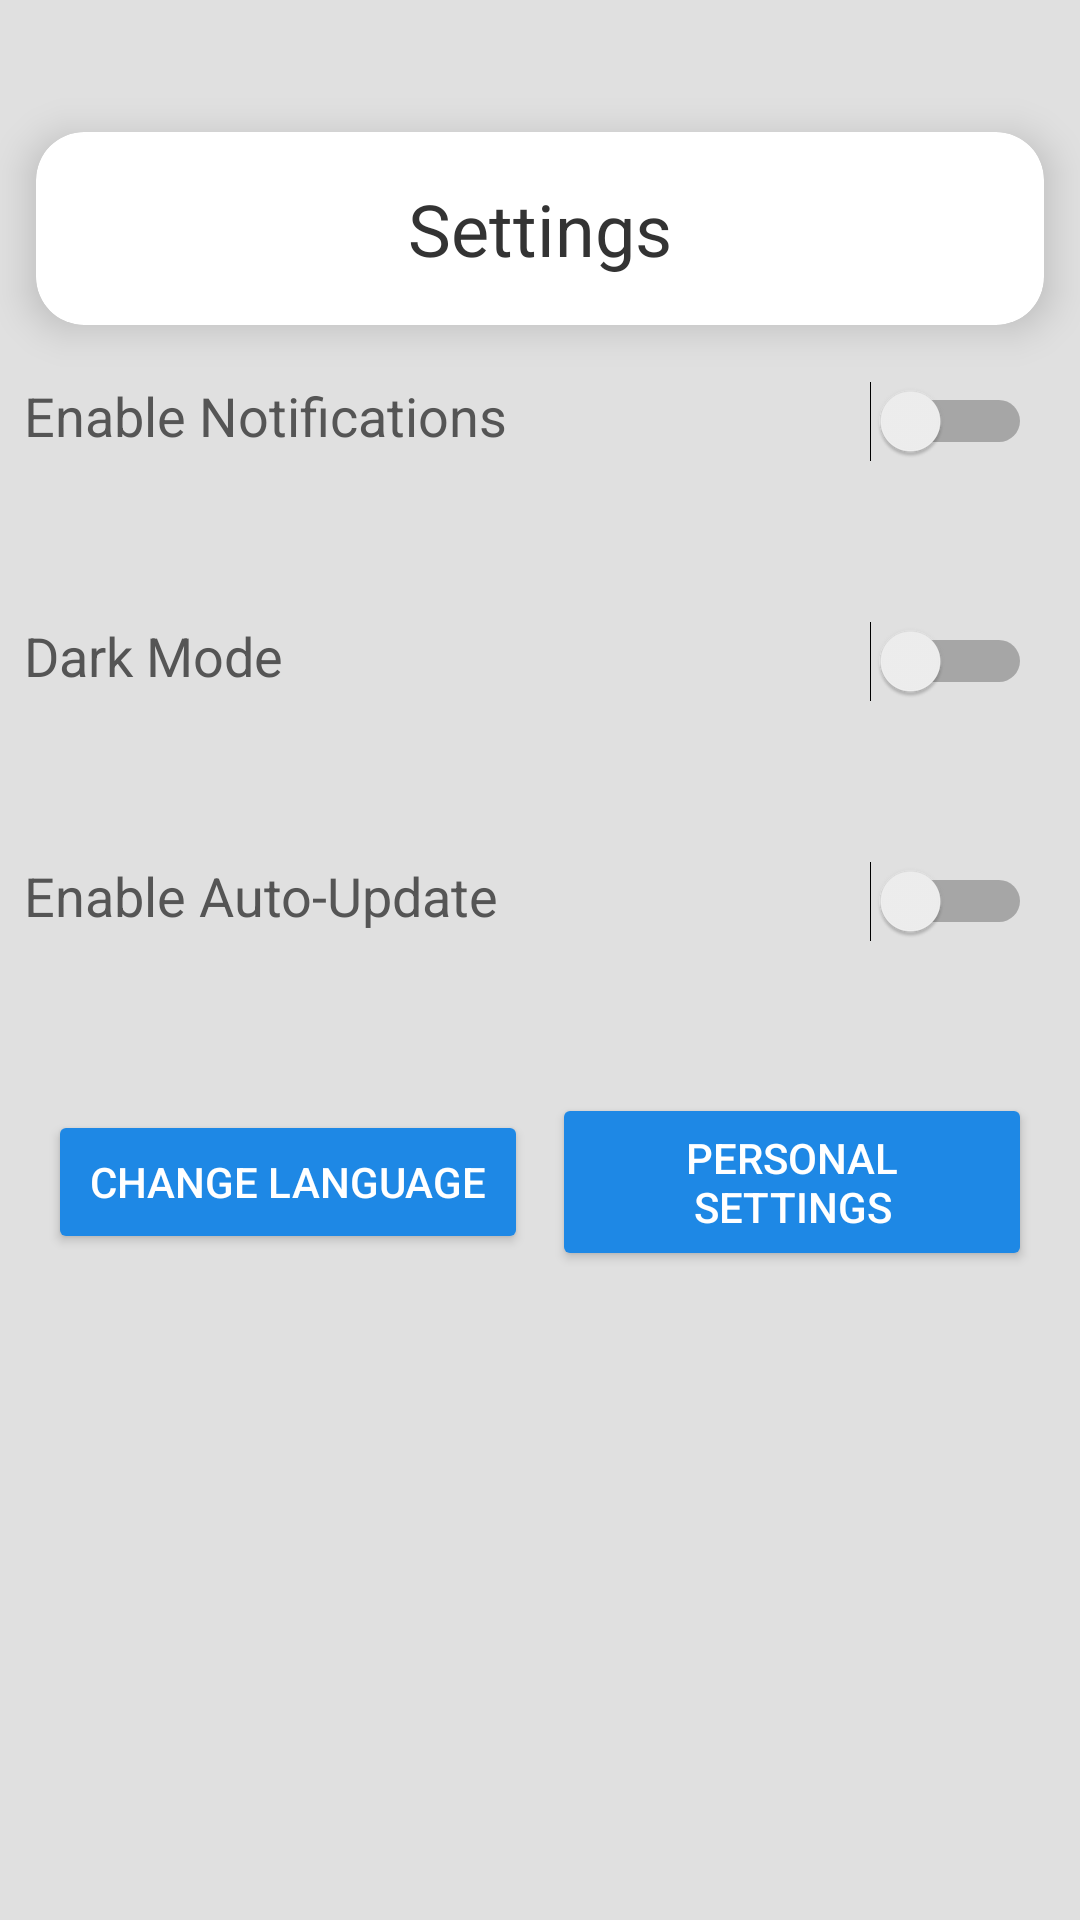

Android layout source for this screen:
<!-- AndroidManifest.xml: application theme Theme.PaidSub -->
<!-- res/layout/activity_settings.xml -->
<?xml version="1.0" encoding="utf-8"?>
<androidx.constraintlayout.widget.ConstraintLayout
    xmlns:android="http://schemas.android.com/apk/res/android"
    xmlns:app="http://schemas.android.com/apk/res-auto"
    xmlns:tools="http://schemas.android.com/tools"
    android:layout_width="match_parent"
    android:layout_height="match_parent"
    android:background="#E0E0E0"
    tools:context=".SettingsActivity"
    android:paddingTop="32dp">

    <androidx.cardview.widget.CardView
        android:id="@+id/settings_card"
        android:layout_width="match_parent"
        android:layout_height="wrap_content"
        android:layout_margin="12dp"
        app:cardCornerRadius="16dp"
        app:cardElevation="8dp"
        app:layout_constraintTop_toTopOf="parent"
        app:layout_constraintStart_toStartOf="parent"
        app:layout_constraintEnd_toEndOf="parent">

        <TextView
            android:id="@+id/settings_title"
            android:layout_width="match_parent"
            android:layout_height="wrap_content"
            android:text="Settings"
            android:textSize="24sp"
            android:padding="16dp"
            android:gravity="center"
            android:textColor="#333333"/>
    </androidx.cardview.widget.CardView>

    <LinearLayout
        android:id="@+id/notifications_container"
        android:layout_width="match_parent"
        android:layout_height="wrap_content"
        android:orientation="horizontal"
        android:padding="8dp"
        app:layout_constraintTop_toBottomOf="@id/settings_card"
        app:layout_constraintStart_toStartOf="parent"
        app:layout_constraintEnd_toEndOf="parent">

        <TextView
            android:id="@+id/notifications_label"
            android:layout_width="0dp"
            android:layout_height="wrap_content"
            android:layout_weight="1"
            android:text="Enable Notifications"
            android:textSize="18sp"
            android:textColor="#555555"/>

        <Switch
            android:id="@+id/switch_notifications"
            android:layout_width="wrap_content"
            android:layout_height="48dp"
            android:minHeight="48dp"
            android:padding="8dp"/>
    </LinearLayout>

    <LinearLayout
        android:id="@+id/dark_mode_container"
        android:layout_width="match_parent"
        android:layout_height="wrap_content"
        android:orientation="horizontal"
        android:padding="8dp"
        app:layout_constraintTop_toBottomOf="@id/notifications_container"
        app:layout_constraintStart_toStartOf="parent"
        app:layout_constraintEnd_toEndOf="parent"
        android:layout_marginTop="16dp">

        <TextView
            android:id="@+id/dark_mode_label"
            android:layout_width="0dp"
            android:layout_height="wrap_content"
            android:layout_weight="1"
            android:text="Dark Mode"
            android:textSize="18sp"
            android:textColor="#555555"/>

        <Switch
            android:id="@+id/switch_dark_mode"
            android:layout_width="wrap_content"
            android:layout_height="48dp"
            android:minHeight="48dp"
            android:padding="8dp"/>
    </LinearLayout>

    <LinearLayout
        android:id="@+id/auto_update_container"
        android:layout_width="match_parent"
        android:layout_height="wrap_content"
        android:orientation="horizontal"
        android:padding="8dp"
        app:layout_constraintTop_toBottomOf="@id/dark_mode_container"
        app:layout_constraintStart_toStartOf="parent"
        app:layout_constraintEnd_toEndOf="parent"
        android:layout_marginTop="16dp">

        <TextView
            android:id="@+id/auto_update_label"
            android:layout_width="0dp"
            android:layout_height="wrap_content"
            android:layout_weight="1"
            android:text="Enable Auto-Update"
            android:textSize="18sp"
            android:textColor="#555555"/>

        <Switch
            android:id="@+id/switch_auto_update"
            android:layout_width="wrap_content"
            android:layout_height="48dp"
            android:minHeight="48dp"
            android:padding="8dp"/>
    </LinearLayout>

    <LinearLayout
        android:layout_width="match_parent"
        android:layout_height="wrap_content"
        android:orientation="horizontal"
        android:gravity="center"
        app:layout_constraintTop_toBottomOf="@id/auto_update_container"
        android:layout_marginTop="16dp"
        android:padding="16dp">

        <Button
            android:id="@+id/change_language_button"
            android:layout_width="0dp"
            android:layout_height="wrap_content"
            android:layout_weight="1"
            android:text="Change Language"
            android:backgroundTint="#1E88E5"
            android:textColor="#FFFFFF"
            android:padding="12dp"
            app:cornerRadius="16dp"/>

        <Button
            android:id="@+id/account_settings_button"
            android:layout_width="0dp"
            android:layout_height="wrap_content"
            android:layout_weight="1"
            android:text="Personal Settings"
            android:backgroundTint="#1E88E5"
            android:textColor="#FFFFFF"
            android:padding="12dp"
            app:cornerRadius="16dp"
            android:layout_marginStart="8dp"/>
    </LinearLayout>

</androidx.constraintlayout.widget.ConstraintLayout>
<!-- resources referenced by this layout -->
<resources>
  <style name="Theme.PaidSub" parent="Base.Theme.PaidSub" />
  <style name="Base.Theme.PaidSub" parent="Theme.Material3.DayNight.NoActionBar">
          
          
      </style>
</resources>
